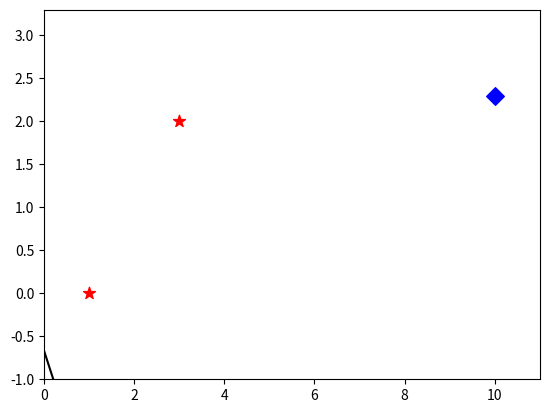

Here is the Python script that generated this plot: (Note: this script raises an exception after producing the figure.)
from typing import Tuple
import numpy as np
import matplotlib.pyplot as plt


class LinearModel:

    def __init__(
        self,
        is_train: bool = True,
        learning_rate: float = 0.1,
        is_render: bool = True
    ):

        # Randomly init the weights
        self.W = np.random.rand(3)

        # Gradients
        self.__model_grad = 0
        self.__sigmoid_grad = 0
        self.__binary_cross_entropy_grad = 0

        # Train parameters
        self.__is_train = is_train
        self.__learning_rate = learning_rate
        self.__is_render = is_render

        # epoch step number
        self.step = 0

        # Rendering
        if self.__is_render:
            self.fig = plt.figure()
            plt.ion()  # Use interactive mode
            self.ax = self.fig.add_subplot(111)
            self.line = None

    @property
    def is_train(self) -> bool:
        return self.__is_train

    @is_train.setter
    def is_train(
        self,
        is_train: bool
    ) -> bool:
        self.__is_train = is_train

    @property
    def learning_rate(self) -> float:
        return self.__learning_rate

    @learning_rate.setter
    def learning_rate(
        self,
        learning_rate: float
    ) -> float:
        self.__learning_rate = learning_rate

    @property
    def is_render(self) -> bool:
        return self.__is_render

    @is_render.setter
    def is_render(
        self,
        is_render: bool
    ):
        self.__is_render = is_render

    def model(
        self,
        data: np.ndarray
    ) -> np.ndarray:

        # Get the number of data
        data_size = data.shape[0]
        ones = np.ones(data_size)  # For bias multiplication

        # Add column of ones to multiply bias
        X = np.column_stack((ones, data))

        # Save grads
        if self.__is_train:
            # (|N|, features)
            self.__model_grad = X

        # (|N|, )
        return np.matmul(X, self.W)

    def sigmoid(
        self,
        arr: np.ndarray
    ) -> np.ndarray:

        # Save grads
        if self.__is_train:
            # (|N|, )
            self.__sigmoid_grad = np.exp(-arr) / (1 + np.exp(-arr))**2

        # (|N|, )
        return 1 / (1 + np.exp(-arr))

    def binary_cross_entropy(
        self,
        Y_hat: np.ndarray,
        Y: np.ndarray
    ) -> np.ndarray:

        if self.__is_train:
            # (|N|, )
            self.__binary_cross_entropy_grad = \
                (Y_hat - Y) / (Y_hat*(1 - Y_hat))

        # (|N|, )
        return -(Y*np.log(Y_hat) + (1-Y)*np.log(1-Y_hat))

    def batch_gradient_descent(
        self
    ):

        temp_grad = np.zeros(3)
        grad = np.zeros(3)
        batch_size = self.__model_grad.shape[0]

        for idx, model_grad in enumerate(self.__model_grad):
            temp_grad = np.copy(model_grad)
            temp_grad = self.__sigmoid_grad[idx] * temp_grad
            temp_grad = self.__binary_cross_entropy_grad[idx] * temp_grad
            grad = grad + temp_grad

        # Get average of the gradients
        grad = grad / batch_size

        # Update the weights
        self.W = self.W - self.__learning_rate * grad

    def forward(
        self,
        X: np.ndarray,
        Y: np.ndarray
    ) -> np.float64:

        Y_hat = self.model(X)
        Y_hat = self.sigmoid(Y_hat)
        L = self.binary_cross_entropy(Y_hat, Y)

        return np.mean(L)

    # If f = 0, sigmoid(f) = 0.5.
    # So, decision boundary is equation f = 0
    def decision_boundary(
        self,
        X: np.ndarray
    ) -> Tuple[list, list]:

        # Get min, max value from data
        min_value = np.min(X[:, 0]) - 1
        max_value = np.max(X[:, 0]) + 1
        line_range = np.arange(min_value, max_value, 0.1)

        x = [x for x in line_range]
        y = [-((self.W[0] + self.W[1]*x) / self.W[2]) \
            for x in line_range]

        return x, y

    def render_init(
        self,
        X: np.ndarray,
        Y: np.ndarray
    ):
        # Set lim
        x_min = np.min(X[:, 0]) - 1
        x_max = np.max(X[:, 0]) + 1
        y_min = np.min(X[:, 1]) - 1
        y_max = np.max(X[:, 1]) + 1
        self.ax.set_xlim(x_min, x_max)
        self.ax.set_ylim(y_min, y_max)

        # Plot data
        self.ax.scatter(X[Y == 0, 0], X[Y == 0, 1],
                        s=80,
                        color='red',
                        marker='*')
        self.ax.scatter(X[Y == 1, 0], X[Y == 1, 1],
                        s=80,
                        color='blue',
                        marker='D')
        
        x, y = self.decision_boundary(X)
        self.line, = self.ax.plot(x, y, color="black")

        plt.savefig(f"./results/{self.step}.png")
        plt.show()

    def render_update(
        self,
        X: np.ndarray,
    ):
        x, y = self.decision_boundary(X)

        # Update
        self.line.set_ydata(y)
        self.fig.canvas.draw()
        self.fig.canvas.flush_events()

        plt.savefig(f"./results/{self.step}.png")

    def train(
        self,
        X: np.ndarray,
        Y: np.ndarray,
        epochs: int = 10,
    ):
        if self.__is_render:
            self.render_init(X, Y)

        for _ in range(epochs):
            L = self.forward(X, Y)
            self.batch_gradient_descent()
            self.step += 1

            if self.__is_render:
                self.render_update(X)
            print(L)

if __name__ == "__main__":
    # data = np.array([[1, 2], [3, 2], [10, 2.3]])
    X = np.array([[1, 0], [3, 2], [10, 2.3]])
    Y = np.array([0, 0, 1])

    linear_model = LinearModel()
    linear_model.train(X, Y, 200)
